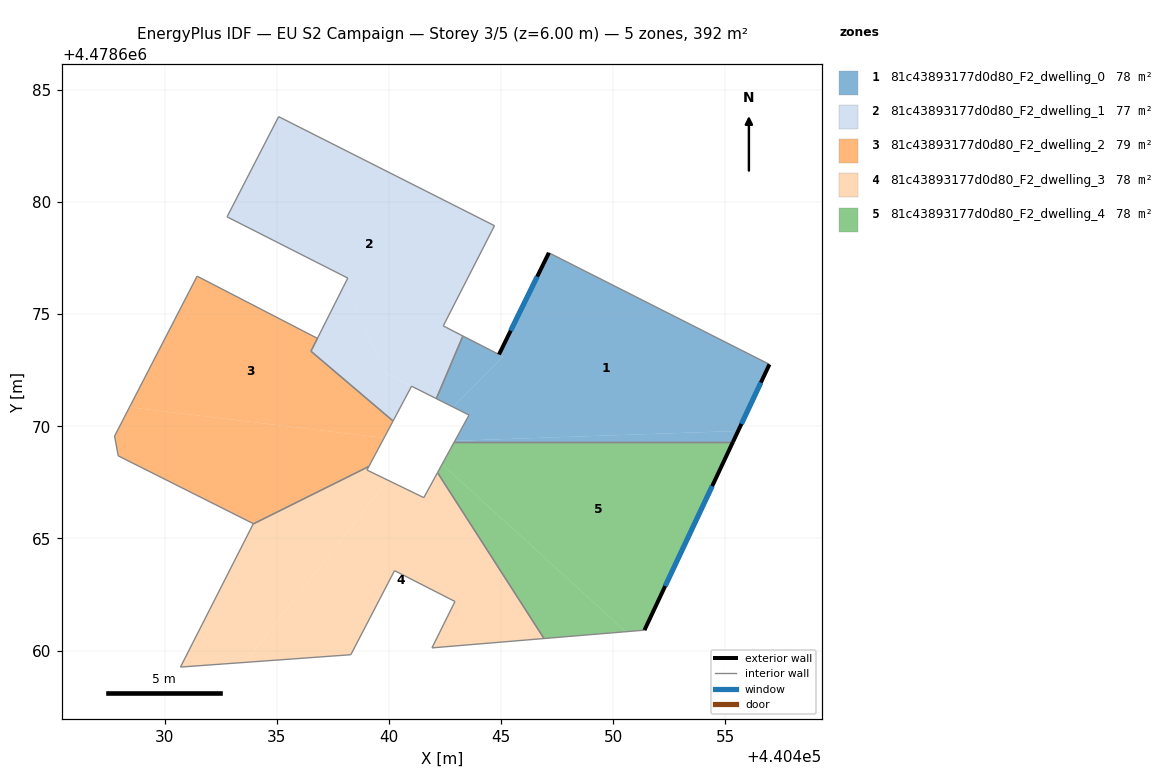
=== STOREY PLAN SPEC (per zone: floor XY polygon, exterior-wall plan segments, windows/doors) ===
zone 1: 81c43893177d0d80_F2_dwelling_0  (78.4 m²)
  floor: (440455.56, 4478669.79) (440456.96, 4478672.76) (440447.13, 4478677.73) (440444.91, 4478673.20) (440445.09, 4478673.11) (440442.85, 4478670.86) (440443.57, 4478670.50) (440442.94, 4478669.35)
  floor: (440442.85, 4478670.86) (440445.09, 4478673.10) (440444.91, 4478673.20) (440443.30, 4478674.02) (440442.11, 4478671.23)
  floor: (440455.33, 4478669.30) (440455.56, 4478669.79) (440442.94, 4478669.35) (440442.91, 4478669.30)
  exterior wall: (440456.96, 4478672.76) – (440455.33, 4478669.30)  [3.8 m]
    window: (440456.58, 4478671.95) – (440455.71, 4478670.11)  [3.2 m²]
  exterior wall: (440444.91, 4478673.20) – (440447.13, 4478677.73)  [5.0 m]
    window: (440445.43, 4478674.26) – (440446.61, 4478676.67)  [4.3 m²]
  interior walls: 6
zone 2: 81c43893177d0d80_F2_dwelling_1  (77.5 m²)
  floor: (440442.11, 4478671.23) (440443.30, 4478674.02) (440442.42, 4478674.47) (440444.71, 4478678.94) (440435.09, 4478683.80) (440432.79, 4478679.33) (440438.17, 4478676.61) (440438.02, 4478676.31) (440439.86, 4478672.37)
  floor: (440440.19, 4478670.24) (440441.01, 4478671.79) (440439.86, 4478672.37) (440438.02, 4478676.31) (440436.53, 4478673.34)
  interior walls: 10
zone 3: 81c43893177d0d80_F2_dwelling_2  (79.3 m²)
  floor: (440439.78, 4478669.48) (440440.19, 4478670.24) (440436.53, 4478673.34) (440436.81, 4478673.92) (440431.45, 4478676.69) (440428.44, 4478670.85)
  floor: (440439.11, 4478668.21) (440439.78, 4478669.48) (440428.44, 4478670.85) (440427.77, 4478669.56) (440427.94, 4478668.68) (440433.96, 4478665.66) (440433.95, 4478665.65)
  interior walls: 9
zone 4: 81c43893177d0d80_F2_dwelling_3  (78.4 m²)
  floor: (440433.58, 4478659.48) (440439.96, 4478667.60) (440439.02, 4478668.05) (440439.11, 4478668.21) (440433.95, 4478665.65) (440430.71, 4478659.27)
  floor: (440446.91, 4478660.54) (440442.17, 4478667.93) (440441.56, 4478666.82) (440439.96, 4478667.60) (440433.58, 4478659.48) (440438.30, 4478659.82) (440440.25, 4478663.57) (440442.95, 4478662.19) (440441.92, 4478660.12)
  interior walls: 11
zone 5: 81c43893177d0d80_F2_dwelling_4  (78.4 m²)
  floor: (440450.55, 4478660.84) (440442.37, 4478668.31) (440442.17, 4478667.93) (440446.91, 4478660.54)
  floor: (440451.39, 4478660.91) (440455.33, 4478669.30) (440442.91, 4478669.30) (440442.37, 4478668.31) (440450.55, 4478660.84)
  exterior wall: (440455.33, 4478669.30) – (440451.39, 4478660.91)  [9.3 m]
    window: (440454.41, 4478667.33) – (440452.31, 4478662.88)  [7.9 m²]
  interior walls: 4

=== DERIVED (storey summary) ===
Building: EU S2 Campaign
Storey: 3 of 5  (floor level z = 6.00 m)
Storey gross floor area: 391.9 m²
Zones on this storey: 5
  - 81c43893177d0d80_F2_dwelling_0: floor 78.4 m²; exterior wall 8.9 m (26.6 m²); 2 window(s) 7.5 m²; WWR 28.3%
  - 81c43893177d0d80_F2_dwelling_1: floor 77.5 m²
  - 81c43893177d0d80_F2_dwelling_2: floor 79.3 m²
  - 81c43893177d0d80_F2_dwelling_3: floor 78.4 m²
  - 81c43893177d0d80_F2_dwelling_4: floor 78.4 m²; exterior wall 9.3 m (27.8 m²); 1 window(s) 7.9 m²; WWR 28.3%
Zone adjacency (shared interzone walls):
  - 81c43893177d0d80_F2_dwelling_0 ↔ 81c43893177d0d80_F2_dwelling_1
  - 81c43893177d0d80_F2_dwelling_0 ↔ 81c43893177d0d80_F2_dwelling_4
  - 81c43893177d0d80_F2_dwelling_1 ↔ 81c43893177d0d80_F2_dwelling_2
  - 81c43893177d0d80_F2_dwelling_2 ↔ 81c43893177d0d80_F2_dwelling_3
  - 81c43893177d0d80_F2_dwelling_3 ↔ 81c43893177d0d80_F2_dwelling_4